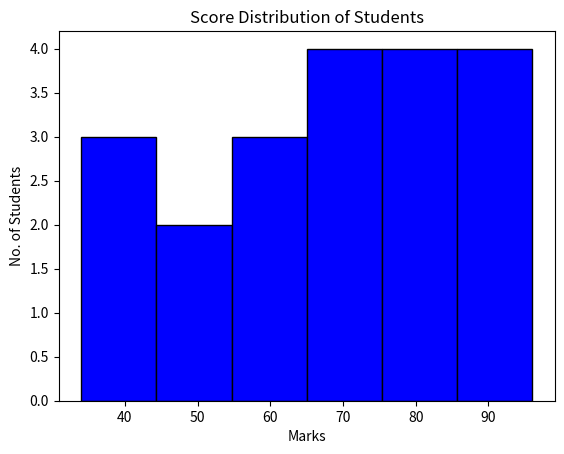

The matplotlib source for this figure:
import matplotlib.pyplot as plt

marks = [78, 42, 89, 55, 91, 63, 34, 72, 85, 49, 96, 68, 51, 77, 83, 60, 41, 90, 67, 74]
plt.hist(
    marks,
    bins=6,
    color="Blue",
    edgecolor="Black"
)
plt.xlabel("Marks")
plt.ylabel("No. of Students")
plt.title("Score Distribution of Students")
plt.show()
